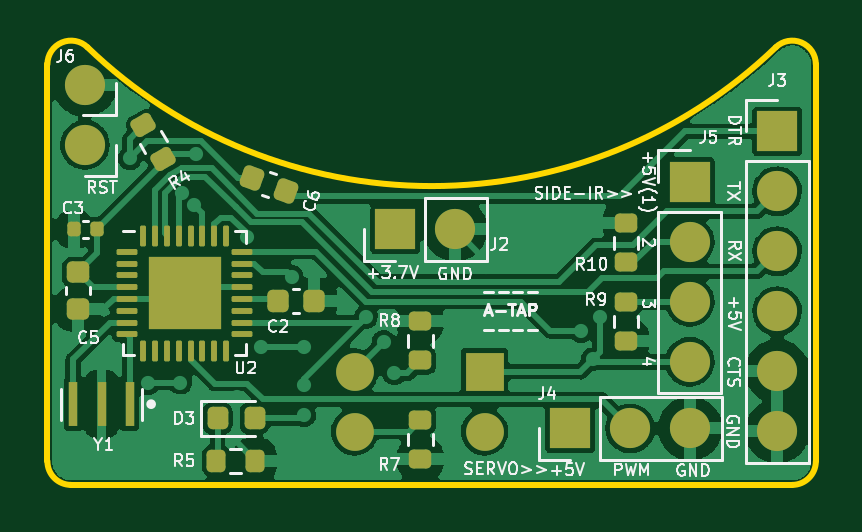
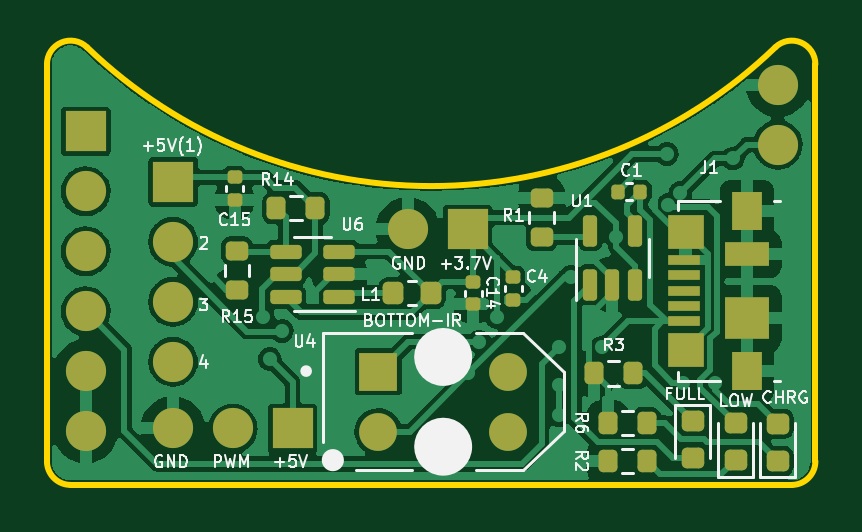
Circuit board: 9 layer files. Board 32.5 x 18.5 mm.
- bottom_copper: SmartTap-B_Cu.gbr (101133 bytes)
- bottom_mask: SmartTap-B_Mask.gbr (4591 bytes)
- paste: SmartTap-B_Paste.gbr (3780 bytes)
- bottom_silk: SmartTap-B_Silkscreen.gbr (24120 bytes)
- outline: SmartTap-Edge_Cuts.gbr (1039 bytes)
- top_copper: SmartTap-F_Cu.gbr (85080 bytes)
- top_mask: SmartTap-F_Mask.gbr (4724 bytes)
- paste: SmartTap-F_Paste.gbr (4198 bytes)
- top_silk: SmartTap-F_Silkscreen.gbr (31640 bytes)

=== bottom_copper: SmartTap-B_Cu.gbr (101133 bytes, source omitted) ===
=== bottom_mask: SmartTap-B_Mask.gbr ===
%TF.GenerationSoftware,KiCad,Pcbnew,(6.0.0)*%
%TF.CreationDate,2022-03-25T10:47:18+03:00*%
%TF.ProjectId,SmartTap,536d6172-7454-4617-902e-6b696361645f,1*%
%TF.SameCoordinates,Original*%
%TF.FileFunction,Soldermask,Bot*%
%TF.FilePolarity,Negative*%
%FSLAX46Y46*%
G04 Gerber Fmt 4.6, Leading zero omitted, Abs format (unit mm)*
G04 Created by KiCad (PCBNEW (6.0.0)) date 2022-03-25 10:47:18*
%MOMM*%
%LPD*%
G01*
G04 APERTURE LIST*
G04 Aperture macros list*
%AMRoundRect*
0 Rectangle with rounded corners*
0 $1 Rounding radius*
0 $2 $3 $4 $5 $6 $7 $8 $9 X,Y pos of 4 corners*
0 Add a 4 corners polygon primitive as box body*
4,1,4,$2,$3,$4,$5,$6,$7,$8,$9,$2,$3,0*
0 Add four circle primitives for the rounded corners*
1,1,$1+$1,$2,$3*
1,1,$1+$1,$4,$5*
1,1,$1+$1,$6,$7*
1,1,$1+$1,$8,$9*
0 Add four rect primitives between the rounded corners*
20,1,$1+$1,$2,$3,$4,$5,0*
20,1,$1+$1,$4,$5,$6,$7,0*
20,1,$1+$1,$6,$7,$8,$9,0*
20,1,$1+$1,$8,$9,$2,$3,0*%
G04 Aperture macros list end*
%ADD10O,1.700000X1.700000*%
%ADD11R,1.700000X1.700000*%
%ADD12RoundRect,0.218750X-0.256250X0.218750X-0.256250X-0.218750X0.256250X-0.218750X0.256250X0.218750X0*%
%ADD13RoundRect,0.150000X-0.512500X-0.150000X0.512500X-0.150000X0.512500X0.150000X-0.512500X0.150000X0*%
%ADD14RoundRect,0.200000X-0.200000X-0.275000X0.200000X-0.275000X0.200000X0.275000X-0.200000X0.275000X0*%
%ADD15R,1.600000X1.600000*%
%ADD16C,1.600000*%
%ADD17R,1.380000X0.450000*%
%ADD18R,1.300000X1.650000*%
%ADD19R,1.550000X1.425000*%
%ADD20R,1.900000X1.800000*%
%ADD21R,1.900000X1.000000*%
%ADD22RoundRect,0.140000X0.140000X0.170000X-0.140000X0.170000X-0.140000X-0.170000X0.140000X-0.170000X0*%
%ADD23RoundRect,0.140000X-0.170000X0.140000X-0.170000X-0.140000X0.170000X-0.140000X0.170000X0.140000X0*%
%ADD24RoundRect,0.218750X0.256250X-0.218750X0.256250X0.218750X-0.256250X0.218750X-0.256250X-0.218750X0*%
%ADD25RoundRect,0.150000X0.150000X-0.512500X0.150000X0.512500X-0.150000X0.512500X-0.150000X-0.512500X0*%
%ADD26RoundRect,0.200000X-0.275000X0.200000X-0.275000X-0.200000X0.275000X-0.200000X0.275000X0.200000X0*%
%ADD27RoundRect,0.218750X-0.218750X-0.256250X0.218750X-0.256250X0.218750X0.256250X-0.218750X0.256250X0*%
G04 APERTURE END LIST*
D10*
%TO.C,J6*%
X181778294Y-110123294D03*
X181778294Y-107583294D03*
%TD*%
D11*
%TO.C,J3*%
X211078294Y-109555794D03*
D10*
X211078294Y-112095794D03*
X211078294Y-114635794D03*
X211078294Y-117175794D03*
X211078294Y-119715794D03*
X211078294Y-122255794D03*
%TD*%
D11*
%TO.C,J4*%
X202318294Y-122135794D03*
D10*
X204858294Y-122135794D03*
X207398294Y-122135794D03*
%TD*%
D11*
%TO.C,J5*%
X207378294Y-111695794D03*
D10*
X207378294Y-114235794D03*
X207378294Y-116775794D03*
X207378294Y-119315794D03*
%TD*%
D11*
%TO.C,J2*%
X194908294Y-113705794D03*
D10*
X197448294Y-113705794D03*
%TD*%
D12*
%TO.C,D2*%
X185378294Y-121818294D03*
X185378294Y-123393294D03*
%TD*%
D13*
%TO.C,U6*%
X200340794Y-116555794D03*
X200340794Y-115605794D03*
X200340794Y-114655794D03*
X202615794Y-114655794D03*
X202615794Y-115605794D03*
X202615794Y-116555794D03*
%TD*%
D14*
%TO.C,R6*%
X187328294Y-123505794D03*
X188978294Y-123505794D03*
%TD*%
%TO.C,R14*%
X201353294Y-112805794D03*
X203003294Y-112805794D03*
%TD*%
%TO.C,R2*%
X187328294Y-121905794D03*
X188978294Y-121905794D03*
%TD*%
D15*
%TO.C,U4*%
X198695794Y-119735794D03*
D16*
X198695794Y-122275794D03*
X193195794Y-122275794D03*
X193195794Y-119735794D03*
%TD*%
D17*
%TO.C,J1*%
X185738294Y-117605794D03*
X185738294Y-116955794D03*
X185738294Y-116305794D03*
X185738294Y-115655794D03*
X185738294Y-115005794D03*
D18*
X183078294Y-112930794D03*
D19*
X185653294Y-113818294D03*
D20*
X183078294Y-117455794D03*
D18*
X183078294Y-119680794D03*
D21*
X183078294Y-114755794D03*
D19*
X185653294Y-118793294D03*
%TD*%
D22*
%TO.C,C1*%
X188558294Y-112105794D03*
X187598294Y-112105794D03*
%TD*%
D23*
%TO.C,C4*%
X192978294Y-115725794D03*
X192978294Y-116685794D03*
%TD*%
D24*
%TO.C,D1*%
X181778294Y-123505794D03*
X181778294Y-121930794D03*
%TD*%
D23*
%TO.C,C14*%
X194678294Y-115925794D03*
X194678294Y-116885794D03*
%TD*%
D25*
%TO.C,U1*%
X189728294Y-116043294D03*
X188778294Y-116043294D03*
X187828294Y-116043294D03*
X187828294Y-113768294D03*
X189728294Y-113768294D03*
%TD*%
D26*
%TO.C,R1*%
X191778294Y-112380794D03*
X191778294Y-114030794D03*
%TD*%
D23*
%TO.C,C15*%
X204778294Y-111505794D03*
X204778294Y-112465794D03*
%TD*%
D24*
%TO.C,D4*%
X183565794Y-123480794D03*
X183565794Y-121905794D03*
%TD*%
D26*
%TO.C,R15*%
X204678294Y-114605794D03*
X204678294Y-116255794D03*
%TD*%
D27*
%TO.C,L1*%
X196478294Y-116405794D03*
X198053294Y-116405794D03*
%TD*%
D14*
%TO.C,R3*%
X187903294Y-119805794D03*
X189553294Y-119805794D03*
%TD*%
M02*

=== paste: SmartTap-B_Paste.gbr ===
%TF.GenerationSoftware,KiCad,Pcbnew,(6.0.0)*%
%TF.CreationDate,2022-03-25T10:47:18+03:00*%
%TF.ProjectId,SmartTap,536d6172-7454-4617-902e-6b696361645f,1*%
%TF.SameCoordinates,Original*%
%TF.FileFunction,Paste,Bot*%
%TF.FilePolarity,Positive*%
%FSLAX46Y46*%
G04 Gerber Fmt 4.6, Leading zero omitted, Abs format (unit mm)*
G04 Created by KiCad (PCBNEW (6.0.0)) date 2022-03-25 10:47:18*
%MOMM*%
%LPD*%
G01*
G04 APERTURE LIST*
G04 Aperture macros list*
%AMRoundRect*
0 Rectangle with rounded corners*
0 $1 Rounding radius*
0 $2 $3 $4 $5 $6 $7 $8 $9 X,Y pos of 4 corners*
0 Add a 4 corners polygon primitive as box body*
4,1,4,$2,$3,$4,$5,$6,$7,$8,$9,$2,$3,0*
0 Add four circle primitives for the rounded corners*
1,1,$1+$1,$2,$3*
1,1,$1+$1,$4,$5*
1,1,$1+$1,$6,$7*
1,1,$1+$1,$8,$9*
0 Add four rect primitives between the rounded corners*
20,1,$1+$1,$2,$3,$4,$5,0*
20,1,$1+$1,$4,$5,$6,$7,0*
20,1,$1+$1,$6,$7,$8,$9,0*
20,1,$1+$1,$8,$9,$2,$3,0*%
G04 Aperture macros list end*
%ADD10RoundRect,0.218750X-0.256250X0.218750X-0.256250X-0.218750X0.256250X-0.218750X0.256250X0.218750X0*%
%ADD11RoundRect,0.150000X-0.512500X-0.150000X0.512500X-0.150000X0.512500X0.150000X-0.512500X0.150000X0*%
%ADD12RoundRect,0.200000X-0.200000X-0.275000X0.200000X-0.275000X0.200000X0.275000X-0.200000X0.275000X0*%
%ADD13R,1.380000X0.450000*%
%ADD14R,1.300000X1.650000*%
%ADD15R,1.550000X1.425000*%
%ADD16R,1.900000X1.800000*%
%ADD17R,1.900000X1.000000*%
%ADD18RoundRect,0.140000X0.140000X0.170000X-0.140000X0.170000X-0.140000X-0.170000X0.140000X-0.170000X0*%
%ADD19RoundRect,0.140000X-0.170000X0.140000X-0.170000X-0.140000X0.170000X-0.140000X0.170000X0.140000X0*%
%ADD20RoundRect,0.218750X0.256250X-0.218750X0.256250X0.218750X-0.256250X0.218750X-0.256250X-0.218750X0*%
%ADD21RoundRect,0.150000X0.150000X-0.512500X0.150000X0.512500X-0.150000X0.512500X-0.150000X-0.512500X0*%
%ADD22RoundRect,0.200000X-0.275000X0.200000X-0.275000X-0.200000X0.275000X-0.200000X0.275000X0.200000X0*%
%ADD23RoundRect,0.218750X-0.218750X-0.256250X0.218750X-0.256250X0.218750X0.256250X-0.218750X0.256250X0*%
G04 APERTURE END LIST*
D10*
%TO.C,D2*%
X185378294Y-121818294D03*
X185378294Y-123393294D03*
%TD*%
D11*
%TO.C,U6*%
X200340794Y-116555794D03*
X200340794Y-115605794D03*
X200340794Y-114655794D03*
X202615794Y-114655794D03*
X202615794Y-115605794D03*
X202615794Y-116555794D03*
%TD*%
D12*
%TO.C,R6*%
X187328294Y-123505794D03*
X188978294Y-123505794D03*
%TD*%
%TO.C,R14*%
X201353294Y-112805794D03*
X203003294Y-112805794D03*
%TD*%
%TO.C,R2*%
X187328294Y-121905794D03*
X188978294Y-121905794D03*
%TD*%
D13*
%TO.C,J1*%
X185738294Y-117605794D03*
X185738294Y-116955794D03*
X185738294Y-116305794D03*
X185738294Y-115655794D03*
X185738294Y-115005794D03*
D14*
X183078294Y-112930794D03*
D15*
X185653294Y-113818294D03*
D16*
X183078294Y-117455794D03*
D14*
X183078294Y-119680794D03*
D17*
X183078294Y-114755794D03*
D15*
X185653294Y-118793294D03*
%TD*%
D18*
%TO.C,C1*%
X188558294Y-112105794D03*
X187598294Y-112105794D03*
%TD*%
D19*
%TO.C,C4*%
X192978294Y-115725794D03*
X192978294Y-116685794D03*
%TD*%
D20*
%TO.C,D1*%
X181778294Y-123505794D03*
X181778294Y-121930794D03*
%TD*%
D19*
%TO.C,C14*%
X194678294Y-115925794D03*
X194678294Y-116885794D03*
%TD*%
D21*
%TO.C,U1*%
X189728294Y-116043294D03*
X188778294Y-116043294D03*
X187828294Y-116043294D03*
X187828294Y-113768294D03*
X189728294Y-113768294D03*
%TD*%
D22*
%TO.C,R1*%
X191778294Y-112380794D03*
X191778294Y-114030794D03*
%TD*%
D19*
%TO.C,C15*%
X204778294Y-111505794D03*
X204778294Y-112465794D03*
%TD*%
D20*
%TO.C,D4*%
X183565794Y-123480794D03*
X183565794Y-121905794D03*
%TD*%
D22*
%TO.C,R15*%
X204678294Y-114605794D03*
X204678294Y-116255794D03*
%TD*%
D23*
%TO.C,L1*%
X196478294Y-116405794D03*
X198053294Y-116405794D03*
%TD*%
D12*
%TO.C,R3*%
X187903294Y-119805794D03*
X189553294Y-119805794D03*
%TD*%
M02*

=== bottom_silk: SmartTap-B_Silkscreen.gbr (24120 bytes, source omitted) ===
=== outline: SmartTap-Edge_Cuts.gbr ===
%TF.GenerationSoftware,KiCad,Pcbnew,(6.0.0)*%
%TF.CreationDate,2022-03-25T10:47:18+03:00*%
%TF.ProjectId,SmartTap,536d6172-7454-4617-902e-6b696361645f,1*%
%TF.SameCoordinates,Original*%
%TF.FileFunction,Profile,NP*%
%FSLAX46Y46*%
G04 Gerber Fmt 4.6, Leading zero omitted, Abs format (unit mm)*
G04 Created by KiCad (PCBNEW (6.0.0)) date 2022-03-25 10:47:18*
%MOMM*%
%LPD*%
G01*
G04 APERTURE LIST*
%TA.AperFunction,Profile*%
%ADD10C,0.250000*%
%TD*%
G04 APERTURE END LIST*
D10*
X180188294Y-123523801D02*
G75*
G03*
X181188294Y-124523780I999991J12D01*
G01*
X212718557Y-106715794D02*
G75*
G03*
X211024688Y-105995709I-1000001J-19D01*
G01*
X181882164Y-105995709D02*
G75*
G03*
X211024688Y-105995709I14571262J15122536D01*
G01*
X211718558Y-124523780D02*
G75*
G03*
X212718558Y-123523801I9J999991D01*
G01*
X181882164Y-105995708D02*
G75*
G03*
X180188294Y-106715794I-693868J-720105D01*
G01*
X212718558Y-106715794D02*
X212718558Y-123523801D01*
X211718558Y-124523780D02*
X181188294Y-124523780D01*
X180188294Y-123523801D02*
X180188294Y-106715794D01*
M02*

=== top_copper: SmartTap-F_Cu.gbr (85080 bytes, source omitted) ===
=== top_mask: SmartTap-F_Mask.gbr ===
%TF.GenerationSoftware,KiCad,Pcbnew,(6.0.0)*%
%TF.CreationDate,2022-03-25T10:47:18+03:00*%
%TF.ProjectId,SmartTap,536d6172-7454-4617-902e-6b696361645f,1*%
%TF.SameCoordinates,Original*%
%TF.FileFunction,Soldermask,Top*%
%TF.FilePolarity,Negative*%
%FSLAX46Y46*%
G04 Gerber Fmt 4.6, Leading zero omitted, Abs format (unit mm)*
G04 Created by KiCad (PCBNEW (6.0.0)) date 2022-03-25 10:47:18*
%MOMM*%
%LPD*%
G01*
G04 APERTURE LIST*
G04 Aperture macros list*
%AMRoundRect*
0 Rectangle with rounded corners*
0 $1 Rounding radius*
0 $2 $3 $4 $5 $6 $7 $8 $9 X,Y pos of 4 corners*
0 Add a 4 corners polygon primitive as box body*
4,1,4,$2,$3,$4,$5,$6,$7,$8,$9,$2,$3,0*
0 Add four circle primitives for the rounded corners*
1,1,$1+$1,$2,$3*
1,1,$1+$1,$4,$5*
1,1,$1+$1,$6,$7*
1,1,$1+$1,$8,$9*
0 Add four rect primitives between the rounded corners*
20,1,$1+$1,$2,$3,$4,$5,0*
20,1,$1+$1,$4,$5,$6,$7,0*
20,1,$1+$1,$6,$7,$8,$9,0*
20,1,$1+$1,$8,$9,$2,$3,0*%
G04 Aperture macros list end*
%ADD10RoundRect,0.218750X-0.218750X-0.256250X0.218750X-0.256250X0.218750X0.256250X-0.218750X0.256250X0*%
%ADD11RoundRect,0.140000X-0.140000X-0.170000X0.140000X-0.170000X0.140000X0.170000X-0.140000X0.170000X0*%
%ADD12RoundRect,0.200000X0.275000X-0.200000X0.275000X0.200000X-0.275000X0.200000X-0.275000X-0.200000X0*%
%ADD13RoundRect,0.225000X0.225000X0.250000X-0.225000X0.250000X-0.225000X-0.250000X0.225000X-0.250000X0*%
%ADD14RoundRect,0.225000X0.250000X-0.225000X0.250000X0.225000X-0.250000X0.225000X-0.250000X-0.225000X0*%
%ADD15RoundRect,0.200000X-0.200000X-0.275000X0.200000X-0.275000X0.200000X0.275000X-0.200000X0.275000X0*%
%ADD16RoundRect,0.200000X-0.338157X0.035705X-0.138157X-0.310705X0.338157X-0.035705X0.138157X0.310705X0*%
%ADD17RoundRect,0.062500X-0.375000X-0.062500X0.375000X-0.062500X0.375000X0.062500X-0.375000X0.062500X0*%
%ADD18RoundRect,0.062500X-0.062500X-0.375000X0.062500X-0.375000X0.062500X0.375000X-0.062500X0.375000X0*%
%ADD19R,3.100000X3.100000*%
%ADD20O,1.700000X1.700000*%
%ADD21RoundRect,0.225000X-0.296936X-0.157969X0.125926X-0.311878X0.296936X0.157969X-0.125926X0.311878X0*%
%ADD22R,1.700000X1.700000*%
%ADD23R,0.400000X1.900000*%
%ADD24R,1.600000X1.600000*%
%ADD25C,1.600000*%
G04 APERTURE END LIST*
D10*
%TO.C,D3*%
X187390794Y-121705794D03*
X188965794Y-121705794D03*
%TD*%
D11*
%TO.C,C3*%
X181323294Y-113705794D03*
X182283294Y-113705794D03*
%TD*%
D12*
%TO.C,R8*%
X195978294Y-119255794D03*
X195978294Y-117605794D03*
%TD*%
%TO.C,R9*%
X204678294Y-118430794D03*
X204678294Y-116780794D03*
%TD*%
D13*
%TO.C,C2*%
X191483294Y-116725794D03*
X189933294Y-116725794D03*
%TD*%
D14*
%TO.C,C5*%
X181478294Y-117080794D03*
X181478294Y-115530794D03*
%TD*%
D15*
%TO.C,R5*%
X187328294Y-123505794D03*
X188978294Y-123505794D03*
%TD*%
D16*
%TO.C,R4*%
X184253294Y-109305794D03*
X185078294Y-110734736D03*
%TD*%
D17*
%TO.C,U2*%
X183565794Y-114655794D03*
X183565794Y-115155794D03*
X183565794Y-115655794D03*
X183565794Y-116155794D03*
X183565794Y-116655794D03*
X183565794Y-117155794D03*
X183565794Y-117655794D03*
X183565794Y-118155794D03*
D18*
X184253294Y-118843294D03*
X184753294Y-118843294D03*
X185253294Y-118843294D03*
X185753294Y-118843294D03*
X186253294Y-118843294D03*
X186753294Y-118843294D03*
X187253294Y-118843294D03*
X187753294Y-118843294D03*
D17*
X188440794Y-118155794D03*
X188440794Y-117655794D03*
X188440794Y-117155794D03*
X188440794Y-116655794D03*
X188440794Y-116155794D03*
X188440794Y-115655794D03*
X188440794Y-115155794D03*
X188440794Y-114655794D03*
D18*
X187753294Y-113968294D03*
X187253294Y-113968294D03*
X186753294Y-113968294D03*
X186253294Y-113968294D03*
X185753294Y-113968294D03*
X185253294Y-113968294D03*
X184753294Y-113968294D03*
X184253294Y-113968294D03*
D19*
X186003294Y-116405794D03*
%TD*%
D20*
%TO.C,J6*%
X181778294Y-110123294D03*
X181778294Y-107583294D03*
%TD*%
D21*
%TO.C,C6*%
X188850032Y-111540728D03*
X190306556Y-112070860D03*
%TD*%
D22*
%TO.C,J3*%
X211078294Y-109555794D03*
D20*
X211078294Y-112095794D03*
X211078294Y-114635794D03*
X211078294Y-117175794D03*
X211078294Y-119715794D03*
X211078294Y-122255794D03*
%TD*%
D22*
%TO.C,J4*%
X202318294Y-122135794D03*
D20*
X204858294Y-122135794D03*
X207398294Y-122135794D03*
%TD*%
D22*
%TO.C,J5*%
X207378294Y-111695794D03*
D20*
X207378294Y-114235794D03*
X207378294Y-116775794D03*
X207378294Y-119315794D03*
%TD*%
D12*
%TO.C,R7*%
X195978294Y-123430794D03*
X195978294Y-121780794D03*
%TD*%
D22*
%TO.C,J2*%
X194908294Y-113705794D03*
D20*
X197448294Y-113705794D03*
%TD*%
D23*
%TO.C,Y1*%
X183678294Y-121105794D03*
X182478294Y-121105794D03*
X181278294Y-121105794D03*
%TD*%
D12*
%TO.C,R10*%
X204678294Y-115105794D03*
X204678294Y-113455794D03*
%TD*%
D24*
%TO.C,U4*%
X198695794Y-119735794D03*
D25*
X198695794Y-122275794D03*
X193195794Y-122275794D03*
X193195794Y-119735794D03*
%TD*%
M02*

=== paste: SmartTap-F_Paste.gbr ===
%TF.GenerationSoftware,KiCad,Pcbnew,(6.0.0)*%
%TF.CreationDate,2022-03-25T10:47:18+03:00*%
%TF.ProjectId,SmartTap,536d6172-7454-4617-902e-6b696361645f,1*%
%TF.SameCoordinates,Original*%
%TF.FileFunction,Paste,Top*%
%TF.FilePolarity,Positive*%
%FSLAX46Y46*%
G04 Gerber Fmt 4.6, Leading zero omitted, Abs format (unit mm)*
G04 Created by KiCad (PCBNEW (6.0.0)) date 2022-03-25 10:47:18*
%MOMM*%
%LPD*%
G01*
G04 APERTURE LIST*
G04 Aperture macros list*
%AMRoundRect*
0 Rectangle with rounded corners*
0 $1 Rounding radius*
0 $2 $3 $4 $5 $6 $7 $8 $9 X,Y pos of 4 corners*
0 Add a 4 corners polygon primitive as box body*
4,1,4,$2,$3,$4,$5,$6,$7,$8,$9,$2,$3,0*
0 Add four circle primitives for the rounded corners*
1,1,$1+$1,$2,$3*
1,1,$1+$1,$4,$5*
1,1,$1+$1,$6,$7*
1,1,$1+$1,$8,$9*
0 Add four rect primitives between the rounded corners*
20,1,$1+$1,$2,$3,$4,$5,0*
20,1,$1+$1,$4,$5,$6,$7,0*
20,1,$1+$1,$6,$7,$8,$9,0*
20,1,$1+$1,$8,$9,$2,$3,0*%
G04 Aperture macros list end*
%ADD10RoundRect,0.218750X-0.218750X-0.256250X0.218750X-0.256250X0.218750X0.256250X-0.218750X0.256250X0*%
%ADD11RoundRect,0.140000X-0.140000X-0.170000X0.140000X-0.170000X0.140000X0.170000X-0.140000X0.170000X0*%
%ADD12RoundRect,0.200000X0.275000X-0.200000X0.275000X0.200000X-0.275000X0.200000X-0.275000X-0.200000X0*%
%ADD13RoundRect,0.225000X0.225000X0.250000X-0.225000X0.250000X-0.225000X-0.250000X0.225000X-0.250000X0*%
%ADD14RoundRect,0.225000X0.250000X-0.225000X0.250000X0.225000X-0.250000X0.225000X-0.250000X-0.225000X0*%
%ADD15RoundRect,0.200000X-0.200000X-0.275000X0.200000X-0.275000X0.200000X0.275000X-0.200000X0.275000X0*%
%ADD16RoundRect,0.200000X-0.338157X0.035705X-0.138157X-0.310705X0.338157X-0.035705X0.138157X0.310705X0*%
%ADD17RoundRect,0.207500X-0.207500X-0.207500X0.207500X-0.207500X0.207500X0.207500X-0.207500X0.207500X0*%
%ADD18RoundRect,0.062500X-0.375000X-0.062500X0.375000X-0.062500X0.375000X0.062500X-0.375000X0.062500X0*%
%ADD19RoundRect,0.062500X-0.062500X-0.375000X0.062500X-0.375000X0.062500X0.375000X-0.062500X0.375000X0*%
%ADD20RoundRect,0.225000X-0.296936X-0.157969X0.125926X-0.311878X0.296936X0.157969X-0.125926X0.311878X0*%
%ADD21R,0.400000X1.900000*%
G04 APERTURE END LIST*
D10*
%TO.C,D3*%
X187390794Y-121705794D03*
X188965794Y-121705794D03*
%TD*%
D11*
%TO.C,C3*%
X181323294Y-113705794D03*
X182283294Y-113705794D03*
%TD*%
D12*
%TO.C,R8*%
X195978294Y-119255794D03*
X195978294Y-117605794D03*
%TD*%
%TO.C,R9*%
X204678294Y-118430794D03*
X204678294Y-116780794D03*
%TD*%
D13*
%TO.C,C2*%
X191483294Y-116725794D03*
X189933294Y-116725794D03*
%TD*%
D14*
%TO.C,C5*%
X181478294Y-117080794D03*
X181478294Y-115530794D03*
%TD*%
D15*
%TO.C,R5*%
X187328294Y-123505794D03*
X188978294Y-123505794D03*
%TD*%
D16*
%TO.C,R4*%
X184253294Y-109305794D03*
X185078294Y-110734736D03*
%TD*%
D17*
%TO.C,U2*%
X187033294Y-115375794D03*
X184973294Y-115375794D03*
X184973294Y-116405794D03*
X187033294Y-117435794D03*
X186003294Y-117435794D03*
X186003294Y-115375794D03*
X184973294Y-117435794D03*
X186003294Y-116405794D03*
X187033294Y-116405794D03*
D18*
X183565794Y-114655794D03*
X183565794Y-115155794D03*
X183565794Y-115655794D03*
X183565794Y-116155794D03*
X183565794Y-116655794D03*
X183565794Y-117155794D03*
X183565794Y-117655794D03*
X183565794Y-118155794D03*
D19*
X184253294Y-118843294D03*
X184753294Y-118843294D03*
X185253294Y-118843294D03*
X185753294Y-118843294D03*
X186253294Y-118843294D03*
X186753294Y-118843294D03*
X187253294Y-118843294D03*
X187753294Y-118843294D03*
D18*
X188440794Y-118155794D03*
X188440794Y-117655794D03*
X188440794Y-117155794D03*
X188440794Y-116655794D03*
X188440794Y-116155794D03*
X188440794Y-115655794D03*
X188440794Y-115155794D03*
X188440794Y-114655794D03*
D19*
X187753294Y-113968294D03*
X187253294Y-113968294D03*
X186753294Y-113968294D03*
X186253294Y-113968294D03*
X185753294Y-113968294D03*
X185253294Y-113968294D03*
X184753294Y-113968294D03*
X184253294Y-113968294D03*
%TD*%
D20*
%TO.C,C6*%
X188850032Y-111540728D03*
X190306556Y-112070860D03*
%TD*%
D12*
%TO.C,R7*%
X195978294Y-123430794D03*
X195978294Y-121780794D03*
%TD*%
D21*
%TO.C,Y1*%
X183678294Y-121105794D03*
X182478294Y-121105794D03*
X181278294Y-121105794D03*
%TD*%
D12*
%TO.C,R10*%
X204678294Y-115105794D03*
X204678294Y-113455794D03*
%TD*%
M02*

=== top_silk: SmartTap-F_Silkscreen.gbr (31640 bytes, source omitted) ===
